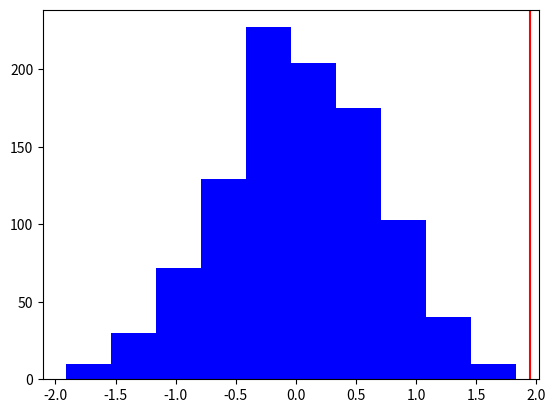

Generate this figure with matplotlib:
#!/usr/bin/env python3
# -*- coding: utf-8 -*-
"""
Created on Sat Oct 16 20:35:37 2021

[redacted]
"""

#Web design EXAMPLE

import numpy as np
import random
import matplotlib.pyplot as plt
import scipy.stats as stats
import pandas as pd


def original_difference(total_A, total_B, con_A, con_B):
    web_total = np.array([total_A, total_B])
    conversion = np.array([con_A, con_B])
    conversion_rate = (conversion/web_total*100.0)
    diff = conversion_rate[0] - conversion_rate[1]
    
    tab= [['', 'Web A', 'Web B'],
           ['Total',total_A, total_B],
           ['No Convertion', total_A-con_A, total_B-con_B],
           ['Convertion',con_A, con_B],
           ['Convertion Rate',round(conversion_rate[0],2), round(conversion_rate[1],2)]]
    table=pd.DataFrame(tab[1:], columns=tab[0])
    print(table)
    return diff

#simulation

def samples_difference(total_A, total_B, con_A, con_B, k):
    diffs=[]
    zeros = np.zeros((total_A + total_B)-(con_A + con_B))
    ones = np.ones(con_A + con_B)
    add = np.concatenate((ones,zeros),axis=0)
    np.random.shuffle(add)
    for j in range(0,k):
        sample1 = random.sample(list(add), total_A)
        sample2 = random.sample(list(add), total_B)
        web_total = np.array([total_A, total_B])
        conversion = np.array([sum(sample1), sum(sample2)])
        conversion_rate = (conversion/web_total*100.0)
        diff = conversion_rate[0] - conversion_rate[1]
        diffs.append(diff)
    return diffs


web_A_total = 1200
web_B_total =  1800

conversion_A = 90
conversion_B =  100

permuatations = 1000

diff1 = original_difference(web_A_total, web_B_total, conversion_A, conversion_B)

diff2 = samples_difference(web_A_total, web_B_total, conversion_A, conversion_B, permuatations)


if diff1<0:
    h = [x for x in diff2 if x<diff1]
else:
    h = [x for x in diff2 if x>diff1]

p_value= len(h)/permuatations



plt.hist(diff2, color='blue')
plt.axvline(x=diff1, color='red')
plt.show()
print('p_value:', p_value) 

#if the red line is far away from the mean of the distributuion we can conclude that
#there is a significant difference in conversation rates of the TWO Websites










